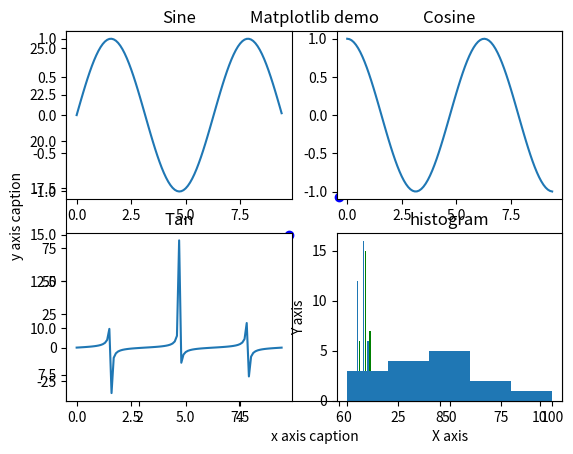

Recreate this plot in Python.
import numpy as np 
from matplotlib import pyplot as plt 

x = np.arange(1,11) 
y = 2 * x + 5 
plt.title("Matplotlib demo") 
plt.xlabel("x axis caption") 
plt.ylabel("y axis caption") 
plt.plot(x,y,"ob") 
plt.show() 

x = np.arange(0, 3 * np.pi, 0.1) 
y_sin = np.sin(x) 
y_cos = np.cos(x)  
y_tan = np.tan(x)
   
# Set up a subplot grid that has height 2 and width 1, 
# and set the first such subplot as active. 
plt.subplot(2, 2, 1)    # last index show the which subplot is active
   
# Make the first plot 
plt.plot(x, y_sin) 
plt.title('Sine')  
   
# Set the second subplot as active, and make the second plot. 
plt.subplot(2, 2, 2) 
plt.plot(x, y_cos) 
plt.title('Cosine')  

# Set the second subplot as active, and make the second plot. 
plt.subplot(2, 2, 3) 
plt.plot(x, y_tan) 
plt.title('Tan')

x = [5,8,10] 
y = [12,16,6]  

x2 = [6,9,11] 
y2 = [6,15,7] 

plt.subplot(2, 2, 4)
plt.bar(x, y, align = 'center') 
plt.bar(x2, y2, color = 'g', align = 'center') 
plt.title('Bar graph') 
plt.ylabel('Y axis') 
plt.xlabel('X axis') 

# Show the figure. 
plt.show()

a = np.array([22,87,5,43,56,73,55,54,11,20,51,5,79,31,27]) 
plt.hist(a, bins = [0,20,40,60,80,100]) 
plt.title("histogram") 
plt.show()